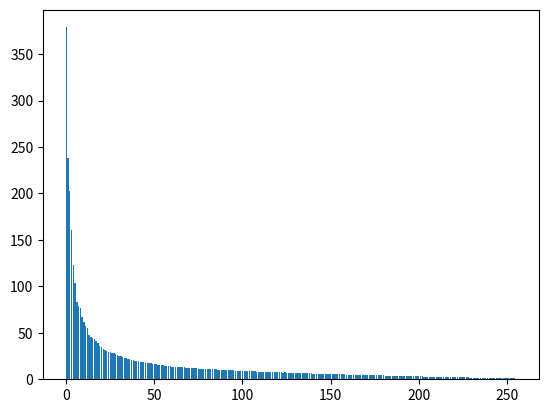

Here is the Python script that generated this plot:
import matplotlib.pyplot as plt
import numpy as np

# fig = plt.figure()
# ax = fig.add_subplot(111)
# x=[0.0082, 0.0255, 0.0549, 0.09968,0.1581,0.2332,0.3294,0.4623,0.6748]
# y=[67892373, 42979563, 25276750, 14590649,9528755,6217478,3663104,1774214,546226]
# y1=[]
# x1=[]
# for num in y:
#     mse=num/(256*768)
#     y1.append(20*np.log10(255/np.sqrt(mse)))
# for num in x:
#     x1.append(1-num)
# ax.scatter(x,y1)  # x，y，大小，颜色，颜色也可以用随意的数字代替，比如[1,2,3,4]表示不同颜色即可，具体怎么设置想要的颜色后续再研究
plt.figure()
y=[378.92002607184793, 237.94489167893877, 202.1633784228188, 160.26473933102008, 123.19764226699789, 103.81414557886717, 82.92062928477439, 78.98295004632048, 77.13652075097862, 66.72553356790337, 61.65055072974343, 57.541794095993815, 55.55626608502906, 48.14088527427065, 45.9789677045538, 44.624772842646756, 42.86017952658491, 40.93653600418748, 39.053765991415155, 35.95434086717769, 34.22353531511141, 32.338840887692, 31.55967012184291, 30.803872429730188, 29.449820381866544, 29.19656426521144, 28.085560125468884, 27.97106054866062, 26.958469589307345, 26.06534148150228, 25.5176756573393, 24.52922275508372, 24.05198770634265, 23.277414732046456, 22.923999419974596, 21.946667792168984, 21.482093269991683, 20.993187583656283, 20.72007288879816, 20.079220665307457, 19.249845721325958, 19.448316967148276, 18.67087062797093, 18.318672036206593, 18.15072496922406, 17.930424716255274, 17.857339344222247, 17.123014463513044, 17.057892211000468, 16.201195893901062, 16.013280531316635, 15.97729882644455, 15.531696507514233, 15.566449086964896, 15.030920625467246, 14.864235759835852, 14.559197437196765, 14.402030475003567, 14.355192145345345, 14.223941489728457, 13.718853457826691, 13.679981698552147, 13.542094041009689, 13.197045194635766, 13.148943483883366, 13.016347151808889, 12.776233833920902, 12.691648153018026, 12.55262517814681, 12.091396417481416, 12.075982746796582, 11.929973826444748, 11.830058913049099, 11.76032257999436, 11.638863890996937, 11.505752557872482, 11.46575300504766, 11.392315188015413, 11.233800072023543, 11.092007691727781, 11.108156622379758, 10.868850874719634, 10.601710826471676, 10.59445809131699, 10.591140893168562, 10.535525028769287, 10.397533924863804, 10.311291593812351, 10.247376903856336, 10.059584788333742, 9.850219009907503, 9.800264823908362, 9.75152635289873, 9.628437455622434, 9.612852293062227, 9.452247178069394, 9.38814363281132, 9.172111558129767, 9.118101684743095, 9.10563206872461, 9.017140015888502, 8.897993942634521, 8.71291541023779, 8.758516415995683, 8.589004326030585, 8.576237728506573, 8.575430142971426, 8.437080282295359, 8.356232150200896, 8.230412157806473, 8.272455728349083, 8.10837900845444, 8.002208112050386, 7.9433708935081615, 7.83585201960366, 7.871674063348659, 7.756291672343779, 7.719443567804564, 7.552929541030855, 7.512063457013294, 7.555253808406522, 7.338627486958018, 7.3790195099722125, 7.209802289335991, 7.309668751106759, 7.130474207191878, 7.084098976994037, 7.050778307103132, 7.003409231872476, 6.8967004694179845, 6.85211739184151, 6.750003636166532, 6.650866121575519, 6.636895071885908, 6.547995696058451, 6.506117490484375, 6.47745173017046, 6.443126957767979, 6.339716642479782, 6.2379619625227685, 6.209947494690129, 6.162883367757074, 6.120700422479629, 6.065939779399395, 5.983268031052419, 5.849339649297923, 5.837619263812148, 5.732663761071607, 5.719892423291235, 5.701211544538668, 5.649517375093617, 5.59947682236462, 5.563208307241998, 5.443016183933282, 5.35892640928536, 5.379759169525947, 5.227110770751623, 5.238047630968132, 5.157618504092215, 5.135214438043818, 5.089539047479991, 5.06984575131399, 4.994180081202535, 4.9348262743673965, 4.913180133792929, 4.858007445630471, 4.7690474840419705, 4.657973532781197, 4.627008830127394, 4.6250894695393825, 4.5298590515478585, 4.49349142267234, 4.458164032554056, 4.373317779861106, 4.418744250444877, 4.30390394112173, 4.2951938554041735, 4.2443353043712495, 4.228544905406622, 4.162962600719661, 4.067841654938421, 4.0642573382532765, 3.95888656729774, 4.010871905453795, 3.9456862758601816, 3.8356942249185857, 3.861433507333915, 3.7419479868321126, 3.7067493407003016, 3.637341965814208, 3.5693240336653655, 3.522788142297154, 3.4714793814140505, 3.498534665879341, 3.423081685833714, 3.3714032478642886, 3.2579041809874605, 3.2241397854600256, 3.2134932381510652, 3.138818770499136, 3.153012354276355, 3.0403064265996362, 3.083283906594923, 2.9780369270465825, 2.9697777754289367, 2.953295398265387, 2.886052457263326, 2.874072828768382, 2.7557575739156785, 2.7046380144940314, 2.664800695257415, 2.6553141810892074, 2.588132037124359, 2.557771200741727, 2.509694909937711, 2.425558518531781, 2.4373101390331247, 2.3405749530592606, 2.328731555221988, 2.2383380578951226, 2.177422717050503, 2.1592194280718933, 2.11455664758439, 2.084036211520634, 2.0349321475052635, 1.9999449493541903, 1.9898910344557512, 1.9588724588681918, 1.9443179372861417, 1.8833230295009264, 1.880391542393004, 1.8127362138184642, 1.7644124863993658, 1.7335416955021012, 1.6767671922418432, 1.6230323801132578, 1.5892737099767797, 1.5429571138918445, 1.5048084934868484, 1.4806062567446858, 1.4448121751681222, 1.4349224070669362, 1.3732568467865625, 1.35954860625612, 1.323083262153824, 1.2858763424961803, 1.2513933838859668, 1.194112628564123, 1.1549562532480564, 1.1085948196462598, 1.1006038224113048, 1.0499938065647172, 1.016895329627042, 1.0019042193502892, 0.9561186057369045, 0.8199362720650872]

plt.bar(range(0,len(y)),y)
plt.show()